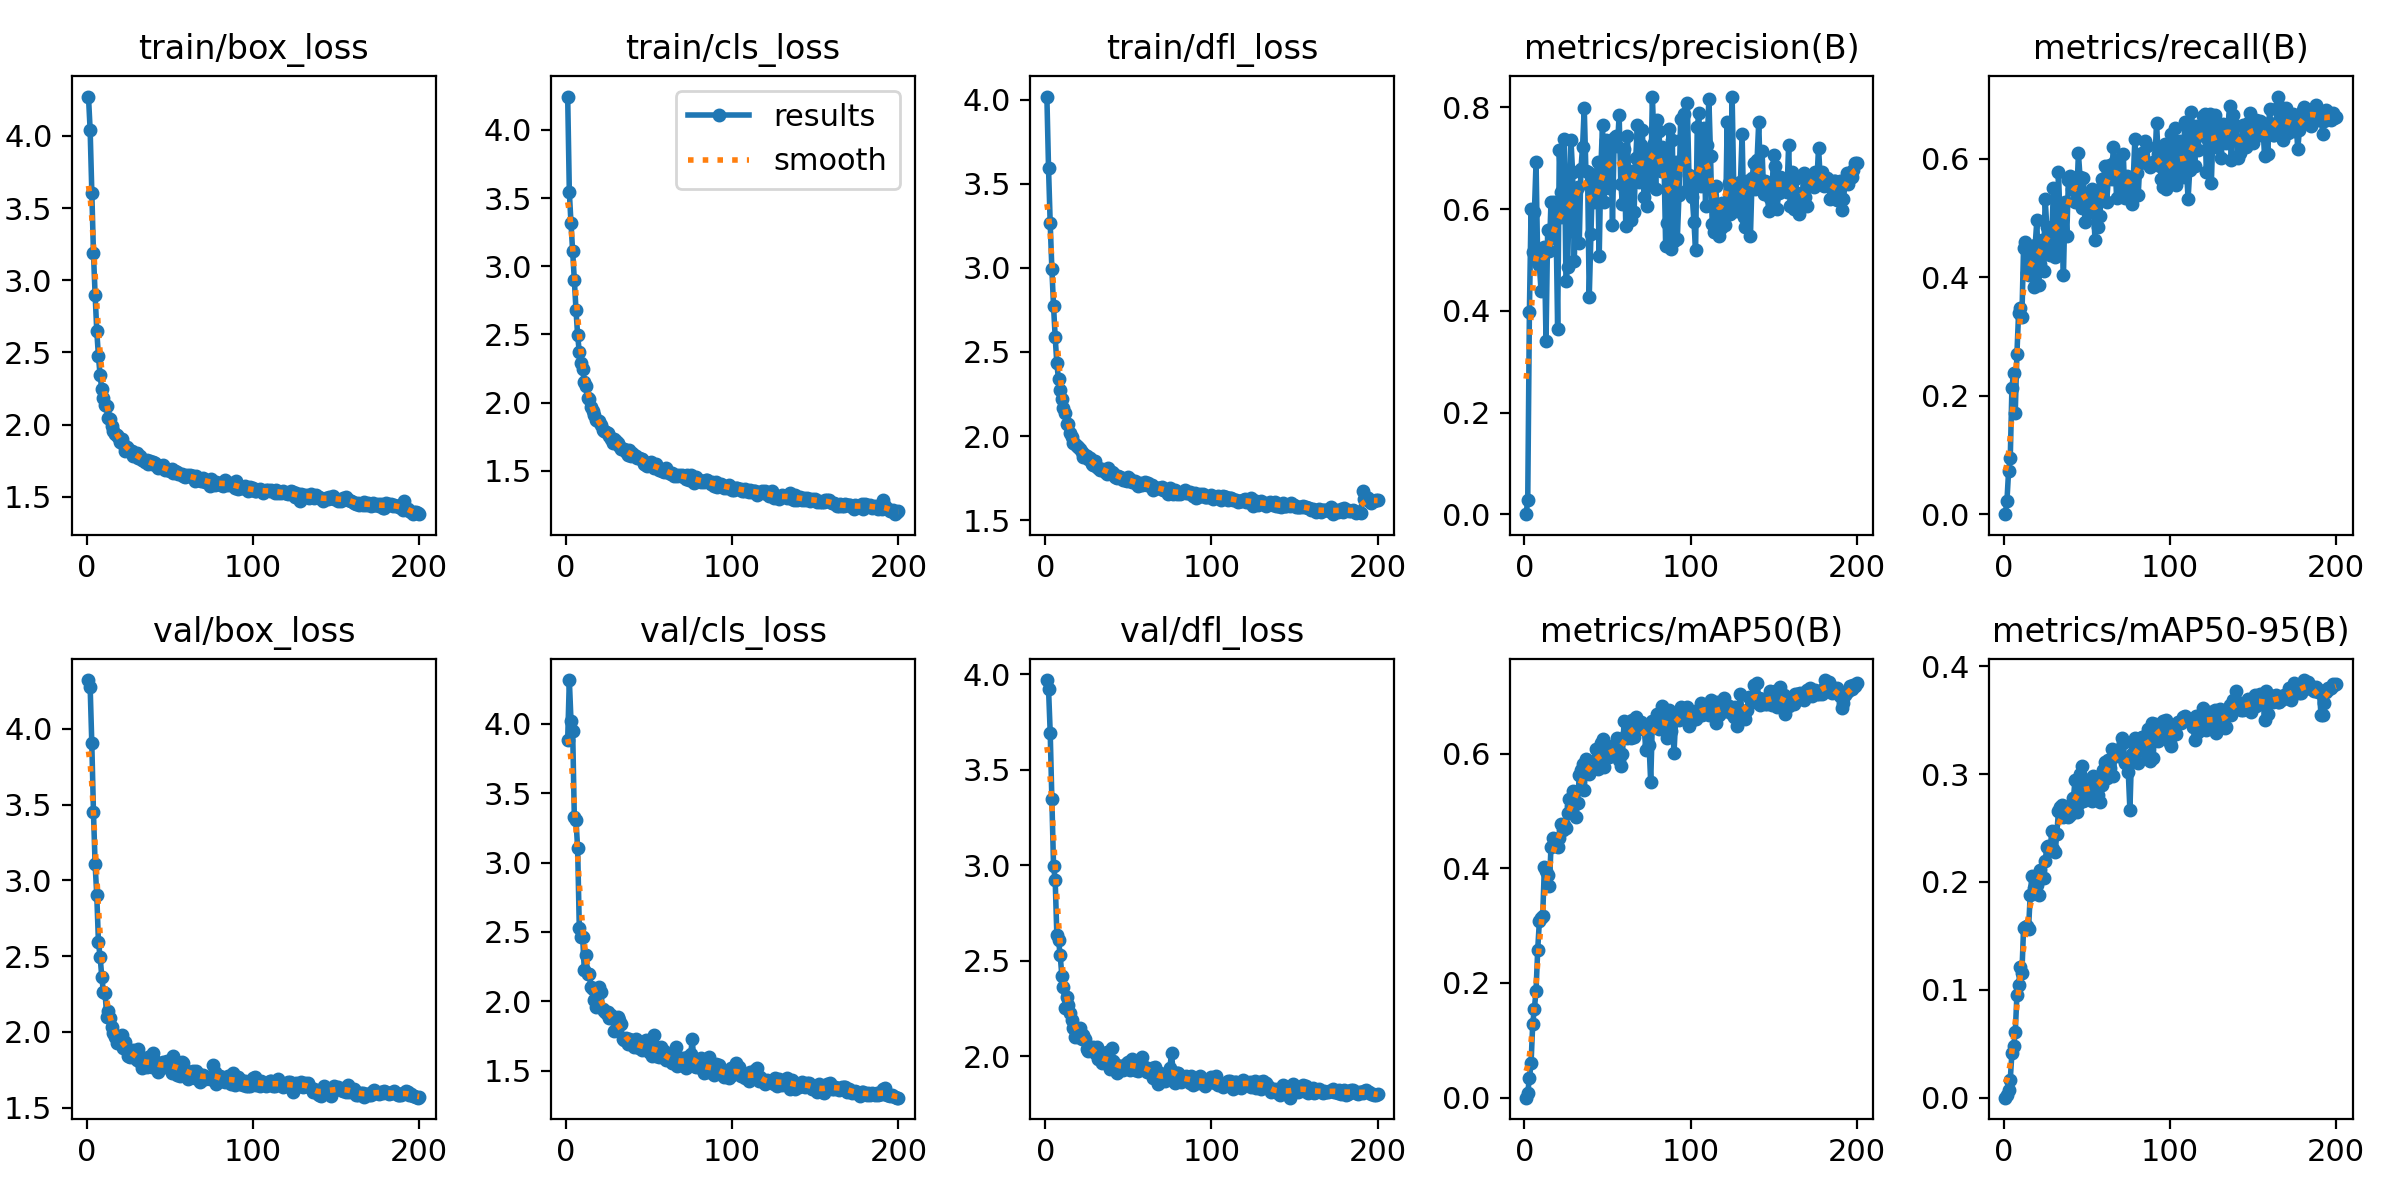

The file beside this chart, header and first rows:
epoch, time, train/box_loss, train/cls_loss, train/dfl_loss, metrics/precision(B), metrics/recall(B), metrics/mAP50(B), metrics/mAP50-95(B), val/box_loss, val/cls_loss, val/dfl_loss, lr/pg0, lr/pg1, lr/pg2
1, 9.51, 4.273, 4.245, 4.019, 0, 0, 0, 0, 4.323, 3.885, 3.968, 0.003296, 0.003296, 0.07033
2, 18.64, 4.041, 3.543, 3.591, 0.02762, 0.02224, 0.00886, 0.0026, 4.279, 4.315, 3.922, 0.006597, 0.006597, 0.0403
3, 27.68, 3.606, 3.315, 3.264, 0.3986, 0.07327, 0.03347, 0.00723, 3.905, 4.019, 3.694, 0.009864, 0.009864, 0.01023
4, 36.51, 3.186, 3.111, 2.995, 0.5995, 0.09492, 0.06003, 0.01671, 3.45, 3.948, 3.344, 0.009851, 0.009851, 0.009851
5, 45.16, 2.899, 2.9, 2.774, 0.5152, 0.2132, 0.129, 0.04144, 3.105, 3.327, 2.998, 0.009802, 0.009802, 0.009802
6, 54.05, 2.647, 2.68, 2.587, 0.594, 0.2388, 0.1554, 0.0477, 2.901, 3.305, 2.922, 0.009753, 0.009753, 0.009753
7, 62.76, 2.474, 2.492, 2.431, 0.6918, 0.1714, 0.1865, 0.06054, 2.59, 3.101, 2.632, 0.009703, 0.009703, 0.009703
8, 71.51, 2.341, 2.369, 2.337, 0.496, 0.2701, 0.2583, 0.09477, 2.497, 2.525, 2.609, 0.009654, 0.009654, 0.009654
9, 80.17, 2.246, 2.287, 2.274, 0.4899, 0.3395, 0.3076, 0.1042, 2.364, 2.462, 2.53, 0.009604, 0.009604, 0.009604
10, 88.87, 2.183, 2.246, 2.217, 0.4396, 0.3486, 0.3129, 0.121, 2.263, 2.464, 2.423, 0.009555, 0.009555, 0.009555
11, 97.71, 2.134, 2.15, 2.164, 0.5205, 0.3336, 0.317, 0.1156, 2.254, 2.223, 2.364, 0.009505, 0.009505, 0.009505
12, 106.5, 2.127, 2.123, 2.137, 0.5261, 0.4496, 0.4015, 0.157, 2.101, 2.336, 2.256, 0.009456, 0.009456, 0.009456
13, 115.4, 2.045, 2.032, 2.074, 0.3414, 0.4588, 0.3952, 0.1579, 2.136, 2.195, 2.312, 0.009406, 0.009406, 0.009406
14, 124.1, 2.037, 2.026, 2.072, 0.5589, 0.4068, 0.3876, 0.1589, 2.09, 2.197, 2.271, 0.009357, 0.009357, 0.009357
15, 133, 1.994, 1.967, 2.019, 0.5168, 0.4038, 0.3691, 0.1567, 2.033, 2.107, 2.227, 0.009307, 0.009307, 0.009307
16, 141.8, 1.955, 1.936, 1.995, 0.6145, 0.412, 0.4374, 0.1875, 1.994, 2.088, 2.19, 0.009258, 0.009258, 0.009258
17, 150.8, 1.933, 1.909, 1.959, 0.5429, 0.4408, 0.4533, 0.2056, 1.967, 2.007, 2.147, 0.009208, 0.009208, 0.009208
18, 159.6, 1.928, 1.873, 1.954, 0.6136, 0.384, 0.4406, 0.1948, 1.924, 1.959, 2.103, 0.009158, 0.009158, 0.009158
19, 168.4, 1.912, 1.864, 1.941, 0.5799, 0.4544, 0.4456, 0.2049, 1.968, 2.087, 2.135, 0.009109, 0.009109, 0.009109
20, 177.2, 1.88, 1.862, 1.932, 0.3637, 0.4958, 0.437, 0.1967, 1.962, 2.104, 2.104, 0.009059, 0.009059, 0.009059
21, 185.6, 1.899, 1.836, 1.925, 0.7156, 0.3865, 0.4526, 0.1881, 1.979, 2.068, 2.146, 0.00901, 0.00901, 0.00901
22, 194.4, 1.866, 1.801, 1.905, 0.6336, 0.4222, 0.4769, 0.2114, 1.892, 1.943, 2.09, 0.00896, 0.00896, 0.00896
23, 203.1, 1.82, 1.789, 1.873, 0.5843, 0.4627, 0.4674, 0.2036, 1.934, 1.927, 2.113, 0.008911, 0.008911, 0.008911
24, 211.9, 1.844, 1.781, 1.887, 0.7382, 0.4103, 0.4756, 0.2034, 1.884, 1.916, 2.09, 0.008861, 0.008861, 0.008861
25, 220.8, 1.83, 1.773, 1.882, 0.4578, 0.5324, 0.4702, 0.2192, 1.838, 1.923, 2.039, 0.008812, 0.008812, 0.008812
26, 229.6, 1.816, 1.757, 1.862, 0.4855, 0.4841, 0.4955, 0.2328, 1.837, 1.883, 2.027, 0.008762, 0.008762, 0.008762
27, 238.4, 1.816, 1.731, 1.868, 0.6362, 0.4506, 0.5208, 0.2336, 1.851, 1.902, 2.033, 0.008713, 0.008713, 0.008713
28, 247.4, 1.781, 1.704, 1.835, 0.7359, 0.4375, 0.5093, 0.2299, 1.884, 1.881, 2.046, 0.008663, 0.008663, 0.008663
29, 256.2, 1.79, 1.73, 1.827, 0.6724, 0.4702, 0.5354, 0.2473, 1.844, 1.788, 2.047, 0.008614, 0.008614, 0.008614
30, 264.8, 1.804, 1.718, 1.852, 0.4975, 0.551, 0.5156, 0.2303, 1.817, 1.864, 2.019, 0.008564, 0.008564, 0.008564
31, 273.6, 1.771, 1.7, 1.817, 0.6358, 0.4339, 0.4892, 0.2277, 1.885, 1.888, 2.05, 0.008515, 0.008515, 0.008515
32, 282.4, 1.78, 1.683, 1.808, 0.6432, 0.4389, 0.5138, 0.2445, 1.804, 1.863, 1.986, 0.008466, 0.008466, 0.008466
33, 290.9, 1.753, 1.661, 1.799, 0.534, 0.5768, 0.5621, 0.2655, 1.765, 1.835, 1.985, 0.008416, 0.008416, 0.008416
34, 299.8, 1.756, 1.658, 1.806, 0.6786, 0.4959, 0.5714, 0.2691, 1.792, 1.729, 1.967, 0.008367, 0.008367, 0.008367
35, 308.7, 1.743, 1.658, 1.798, 0.723, 0.4803, 0.5817, 0.2716, 1.809, 1.72, 1.968, 0.008317, 0.008317, 0.008317
36, 317.5, 1.755, 1.634, 1.788, 0.7997, 0.404, 0.5365, 0.2605, 1.766, 1.738, 1.983, 0.008268, 0.008268, 0.008268
37, 326.1, 1.729, 1.619, 1.772, 0.6748, 0.5273, 0.5903, 0.2628, 1.835, 1.694, 2.021, 0.008218, 0.008218, 0.008218
38, 335.1, 1.751, 1.649, 1.809, 0.6723, 0.47, 0.5663, 0.2646, 1.786, 1.725, 1.988, 0.008169, 0.008169, 0.008169
39, 343.7, 1.726, 1.605, 1.779, 0.4266, 0.5645, 0.5651, 0.2599, 1.77, 1.72, 1.933, 0.008119, 0.008119, 0.008119
40, 352.5, 1.74, 1.628, 1.788, 0.5505, 0.5703, 0.5779, 0.2625, 1.858, 1.697, 2.044, 0.00807, 0.00807, 0.00807
41, 361.2, 1.735, 1.612, 1.783, 0.6669, 0.5493, 0.5832, 0.2679, 1.809, 1.674, 1.974, 0.00802, 0.00802, 0.00802
42, 369.9, 1.712, 1.61, 1.759, 0.6141, 0.5673, 0.5874, 0.2774, 1.785, 1.725, 1.959, 0.007971, 0.007971, 0.007971
43, 378.7, 1.7, 1.597, 1.753, 0.621, 0.5272, 0.6086, 0.2949, 1.738, 1.677, 1.911, 0.007921, 0.007921, 0.007921
44, 387.4, 1.717, 1.594, 1.765, 0.693, 0.5344, 0.5728, 0.2647, 1.779, 1.661, 1.947, 0.007872, 0.007872, 0.007872
45, 396.1, 1.698, 1.589, 1.755, 0.5073, 0.6091, 0.5824, 0.2727, 1.765, 1.693, 1.949, 0.007822, 0.007822, 0.007822
46, 404.9, 1.724, 1.588, 1.752, 0.6823, 0.5686, 0.6187, 0.3, 1.799, 1.651, 1.95, 0.007772, 0.007772, 0.007772
47, 413.6, 1.688, 1.546, 1.738, 0.7646, 0.5173, 0.6252, 0.3072, 1.768, 1.672, 1.931, 0.007723, 0.007723, 0.007723
48, 422.4, 1.692, 1.539, 1.741, 0.6148, 0.5675, 0.5757, 0.2754, 1.808, 1.72, 1.951, 0.007673, 0.007673, 0.007673
49, 431.1, 1.683, 1.537, 1.732, 0.7368, 0.4936, 0.5951, 0.2764, 1.787, 1.651, 1.963, 0.007624, 0.007624, 0.007624
50, 439.6, 1.68, 1.555, 1.756, 0.7184, 0.5179, 0.6014, 0.2853, 1.775, 1.637, 1.97, 0.007574, 0.007574, 0.007574
51, 448.3, 1.694, 1.564, 1.742, 0.6411, 0.5354, 0.5947, 0.295, 1.73, 1.654, 1.931, 0.007525, 0.007525, 0.007525
52, 456.9, 1.663, 1.533, 1.728, 0.7289, 0.5097, 0.5976, 0.2842, 1.84, 1.608, 1.987, 0.007476, 0.007476, 0.007476
53, 465.9, 1.677, 1.518, 1.727, 0.5692, 0.5496, 0.6062, 0.275, 1.803, 1.76, 1.968, 0.007426, 0.007426, 0.007426
54, 474.7, 1.669, 1.551, 1.734, 0.7391, 0.5183, 0.6155, 0.2986, 1.714, 1.604, 1.927, 0.007377, 0.007377, 0.007377
55, 483.5, 1.659, 1.53, 1.716, 0.7438, 0.4631, 0.6096, 0.2888, 1.75, 1.672, 1.937, 0.007327, 0.007327, 0.007327
56, 492.2, 1.656, 1.507, 1.703, 0.7237, 0.5378, 0.6262, 0.2976, 1.709, 1.599, 1.921, 0.007278, 0.007278, 0.007278
57, 500.8, 1.658, 1.508, 1.721, 0.7852, 0.4845, 0.5891, 0.281, 1.804, 1.673, 1.938, 0.007228, 0.007228, 0.007228
58, 509.6, 1.645, 1.499, 1.708, 0.6498, 0.504, 0.5786, 0.2742, 1.792, 1.624, 1.996, 0.007178, 0.007178, 0.007178
59, 518.3, 1.637, 1.489, 1.713, 0.6096, 0.5659, 0.5997, 0.29, 1.742, 1.641, 1.943, 0.007129, 0.007129, 0.007129
60, 526.7, 1.65, 1.519, 1.727, 0.7181, 0.5584, 0.6566, 0.3039, 1.742, 1.578, 1.947, 0.007079, 0.007079, 0.007079
... 140 more rows
